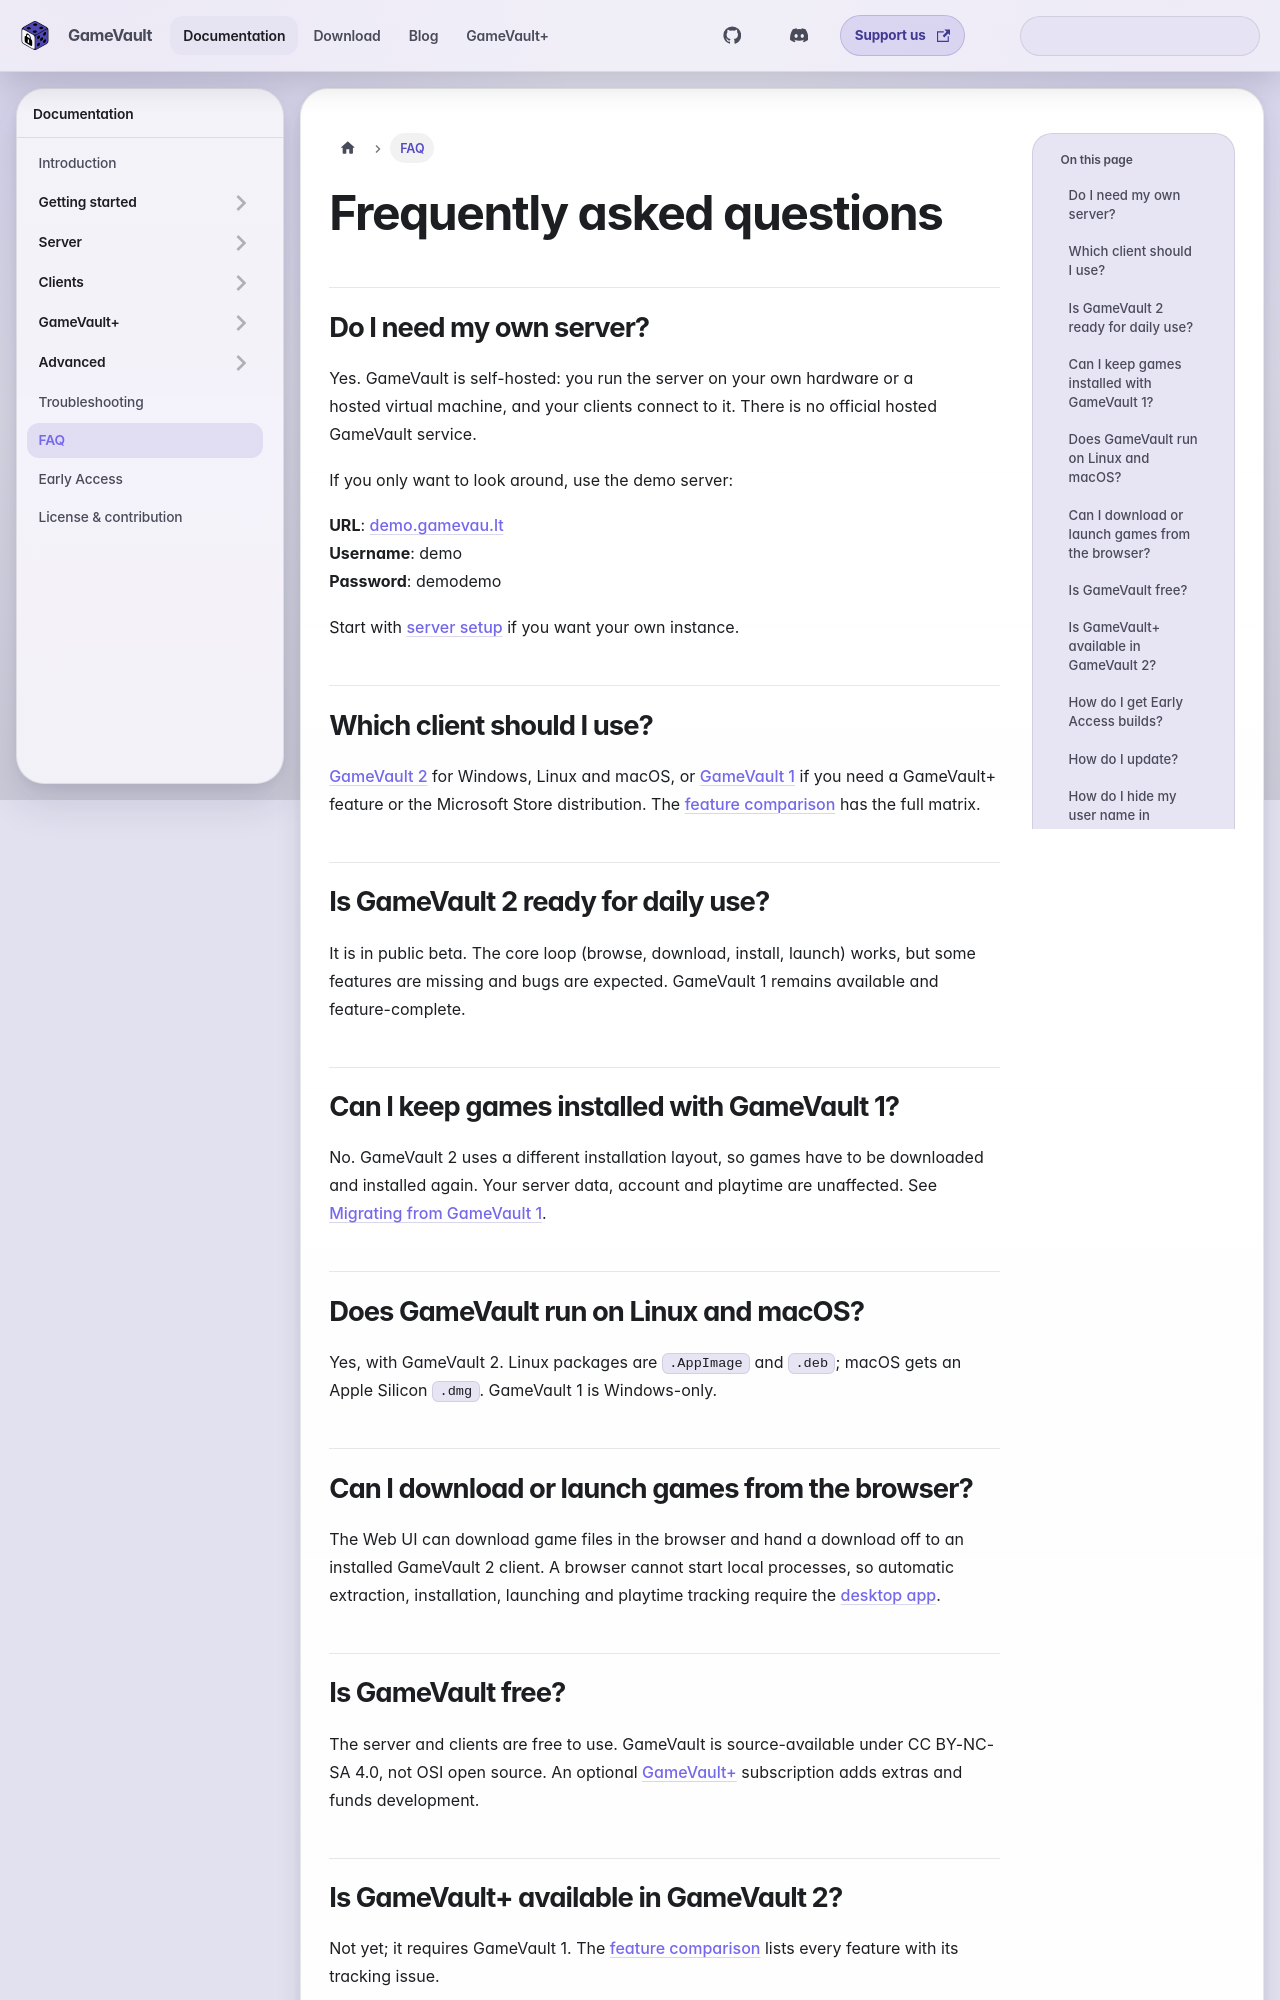

repository: Phalcode/gamevault-docs · page: docs/faq/index.html · generator: docusaurus

---
sidebar_label: FAQ
description: Answers about hosting, clients, GameVault+, updates, Early Access and supported platforms.
sidebar_position: 9
---

# Frequently asked questions

## Do I need my own server?

Yes. GameVault is self-hosted: you run the server on your own hardware or a
hosted virtual machine, and your clients connect to it. There is no official
hosted GameVault service.

If you only want to look around, use the demo server:

**URL**: [demo.gamevau.lt](https://demo.gamevau.lt)  
**Username**: demo  
**Password**: demodemo

Start with [server setup](server/setup/setup.md) if you want your own
instance.

## Which client should I use?

[GameVault 2](clients/gamevault-2/overview.md) for Windows, Linux and macOS, or
[GameVault 1](clients/gamevault-1/overview.md) if you need a GameVault+ feature
or the Microsoft Store distribution. The
[feature comparison](clients/feature-parity.md) has the full matrix.

## Is GameVault 2 ready for daily use?

It is in public beta. The core loop (browse, download, install, launch) works,
but some features are missing and bugs are expected. GameVault 1 remains
available and feature-complete.

## Can I keep games installed with GameVault 1?

No. GameVault 2 uses a different installation layout, so games have to be
downloaded and installed again. Your server data, account and playtime are
unaffected. See [Migrating from GameVault 1](getting-started/migrating-from-gamevault-1.md).

## Does GameVault run on Linux and macOS?

Yes, with GameVault 2. Linux packages are `.AppImage` and `.deb`; macOS gets an
Apple Silicon `.dmg`. GameVault 1 is Windows-only.
